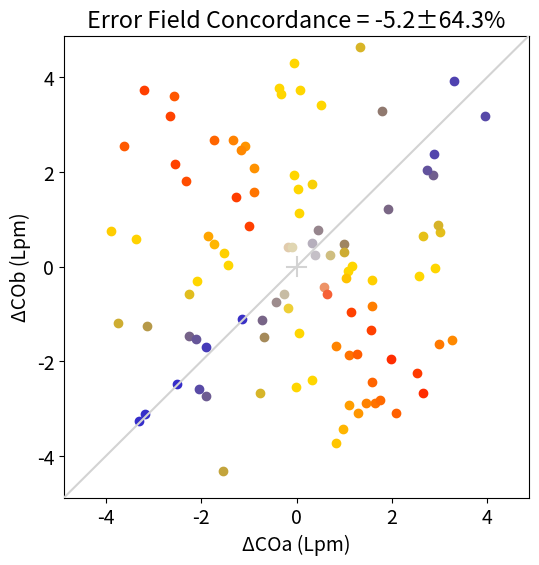
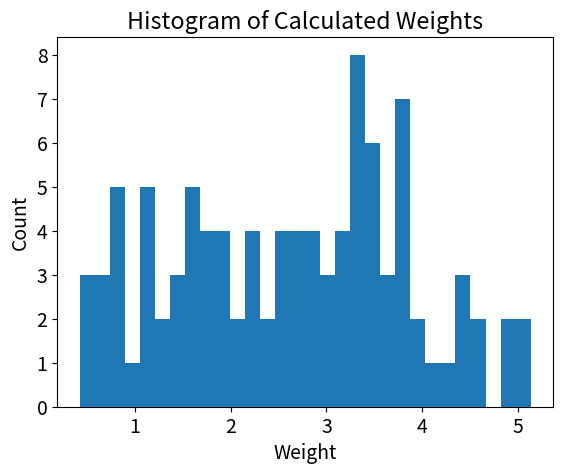

The matplotlib source for these figures, in order:
# -*- coding: utf-8 -*-
"""
@author: Joe Rinehart
@contributors: Bernd Saugel
     Sean Coekelenbergh
     Ishita Srivastava
     Brandon Woo


"""
import numpy as np
import math
from matplotlib import pyplot as plt
import pandas as pd


def calc_distance_from_line_to_point(line_slope,line_y_intercept,
                                      point_x,point_y):

    if (line_slope==0):
        return abs(line_y_intercept - point_y)

    # Ready to go back to high-school algebra, kids?  (maybe grade school?)
    # Get the inverse slope for the perpendicular from the point to the line
    m2 = -1/line_slope

    # now find the y-intercept of line 2
    # y = mx + b --> b = y - mx
    b2 = point_y - m2*point_x

    # At the intersection of these lines, y1==y2, and x1==x2 so...
    # m*x + b == m2*x + b2
    # Rearrange
    # x = (b2-b)/(_m-_m2)
    xi = (b2-line_y_intercept) / (line_slope - m2)
    # And the y-value of the intersection is
    yi = m2*xi + b2
    # now calculate the len of the line from (i,beat[i]) to xi,yi
    D = np.sqrt((xi - point_x)*(xi - point_x) + \
                 (yi - point_y)*(yi - point_y))
    return D


def ErrorFieldConcordance(X,Y,IDS=[],
                          plot_TF=False,
                          graph_label="",
                          X_name="ΔCOa (Lpm)",
                          Y_name="ΔCOb (Lpm)",
                          min_plot_range=3,
                          decolor_threshold=2,
                          silent=False,
                          weight_histogram = True,
                          print_weight_table = True,
                          save_plot_as=""):

    if (len(X) != len(Y)):
        if (not silent):
            print ("ErrorFieldConcordance: Reference and Test values must have" +\
                   " the same number of observations.")
        return (np.nan,np.nan)
    if (len(X)<2):
        if (not silent):
            print ("ErrorFieldConcordance: Must have at least two observations" +\
                   " per group")
        return (np.nan,np.nan)

    if (len(IDS) == 0):
        IDS = [1] * len(X)
    elif (len(IDS) != len(Y)):
        if (not silent):
            print ("ErrorFieldConcordance: Length of subject IDs does not "+\
                   "match length of observations")
        return (np.nan,np.nan)

    tabrows = []

    # Calculate changes
    DX = []
    DY = []
    for i in range(1,len(X)):
        if (IDS[i-1] == IDS[i]):
            DX.append(X[i] - X[i-1])
            DY.append(Y[i] - Y[i-1])

    if (len(DX) == 0):
        if (not silent):
            print ("ErrorFieldConcordance: No matching subject IDs found;" +\
                   "not possible to calculate any changes.  Check to be sure " +\
                    "subject observations are grouped together and in temporal " +\
                    "order in the lists")
        return (np.nan,np.nan)

    plotcols = []
    TotalWeight = 0
    TotalScore = 0
    ScoreArray = []
    WeightArray = []

    for i in range(len(DX)):
        # Point weight is the distance from the plotted point
        # to the origin (0,0).  This is the hypotenuse of the triangle
        # formed by sides of the lengths DX and DY.
        Hypot = np.hypot(DX[i],DY[i])


        # Calculate the Angle (a) that a line from the origin makes to
        # this point.  Sin (theta) = opp/hypot
        Angle = np.arctan((DY[i])/DX[i])
        Angle = math.degrees(Angle)
        # 'Score' the Agreement: angle <15 full credit (1 pt)
        #                        angle >75 full negative credit (-1 pt)
        #                        graded between 15 & 75
        # First Correct the angle - perfect is 45 degree line
        Angle -= 45
        if (Angle < -90):
            Angle += 180

        # Now calculate the score based on the angle and prepare graphing
        Score = 0
        # Yellow color is (1.0, 0.84, 0)
        #Score = 1 - (2*(abs(Angle) - 15)/60)  # Total range is (75-15)=60
        Score = abs((90-abs(Angle))/45) - 1

        newcol = []
        # Graph Colors (complex shade gradient - this math leads to
        # appropriate boundary transitions by visual appearance)
        thresh = 0.2
        if(Score > thresh):
            s = (Score-thresh)
            newcol = [1-s,0.84-(0.84*s),s]
        elif(Score < -thresh):
            s = (abs(Score)-thresh)
            newcol = [1, 0.84-(0.84*s),0]
            #print (plotcols[-1])
        else:
            #yellow
            newcol = [1.0, 0.84, 0]

        # Now modify the colors by the weight
        if (decolor_threshold > 0):
            if (Hypot < decolor_threshold):
                desat = 1-pow(1-(decolor_threshold-Hypot)/decolor_threshold,2)
                for j in [0,1,2]:
                    k = newcol[j]
                    diff = 0.85 - k
                    mod = diff * desat
                    newcol[j] += mod

        plotcols.append((newcol[0],newcol[1],newcol[2]))

        # now do the tally
        TotalWeight += Hypot
        TotalScore += Hypot * Score
        ScoreArray.append((Hypot * Score)/Hypot)
        WeightArray.append(Hypot)

        tabrows.append([DX[i],DY[i],Hypot,Score])

    # concordance
    conc = np.round(100*TotalScore/TotalWeight,1)

    # weighted standard deviation
    SD = np.round(100*np.sqrt(np.cov(ScoreArray, aweights=WeightArray)),1)


    #  plot
    if (plot_TF) or (save_plot_as != ""):
        plt.rcParams.update({'font.size': 14})

        mX = max([abs(ele) for ele in DX])
        mY = max([abs(ele) for ele in DY])
        LIM = max(mX,mY) * 1.05
        LIM = max(LIM,min_plot_range)

        plt.figure(figsize=(6,6))

        plt.ylim(-LIM,LIM)
        plt.xlim(-LIM,LIM)

        gtitle = "Error Field Concordance = "+str(conc)+"±"+str(SD)+"%"
        if (graph_label != ""):
            gtitle = graph_label+"\n"+gtitle;

        plt.plot([-LIM,LIM],[-LIM,LIM],color="lightgray",zorder=10)
        plt.plot([0,0],[0.2,-0.2],color="lightgray",zorder=10)
        plt.plot([0.2,-0.2],[0,0],color="lightgray",zorder=10)
        plt.title(gtitle)
        if (X_name != ""):
            plt.xlabel(str(X_name))
        if (Y_name != ""):
            plt.ylabel(str(Y_name))

        for k in range(len(DX)):
            plt.scatter(DX[k],DY[k],alpha=min(1,600/len(DX)),
                        color=plotcols[k])

        #plt.text(-4,4,"Conc: "+str(conc))
        #plt.text(-4,3.5,"B/Y/R: ["+str(_b)+","+str(_y)+","+str(_r)+"]")
        #plt.text(-4,3,"Tot : "+str(len(DX)))

        if (save_plot_as != ""):
            if (save_plot_as[-4:].lower() != ".png"):
                save_plot_as += ".png"
            plt.savefig(save_plot_as,dpi=300)

        if (plot_TF):
            plt.show()

        if (weight_histogram):
            plt.figure()
            plt.hist(WeightArray,bins=30)
            plt.title("Histogram of Calculated Weights")
            plt.xlabel("Weight")
            plt.ylabel("Count")
            plt.show()

    if (not silent):
        WeightArray.sort(reverse=True)
        if (WeightArray[min(2,len(WeightArray)-1)] < 0.75):
            print ("ErrorFieldConcordance: Observed changes in data "\
                   +"are small and may be heavily affected by noise in measurement.")

        if (print_weight_table):
            tabrows = pd.DataFrame(tabrows,columns=["ΔX","ΔY","Weight","Score"])
            print ("-------------------------------------")
            print ("Error Field Concordance Weights Table")
            print ("-------------------------------------")
            print (tabrows.to_string())
            print ("-------------------------------------")

    return (conc,SD)

if __name__ == "__main__":

    print ("Creating Random Data Sample Plot")

    X = np.random.random_sample(100)*5+2
    Y = np.random.random_sample(100)*5+2

    IDS = [1] * len(X)

    C = ErrorFieldConcordance(X,Y,IDS,True,"",
                              decolor_threshold = 1,
                              min_plot_range=4)
    print ("Error Field Concordance (-100% to +100%): "+str(C[0])+" ± "+str(C[1])+"%")
